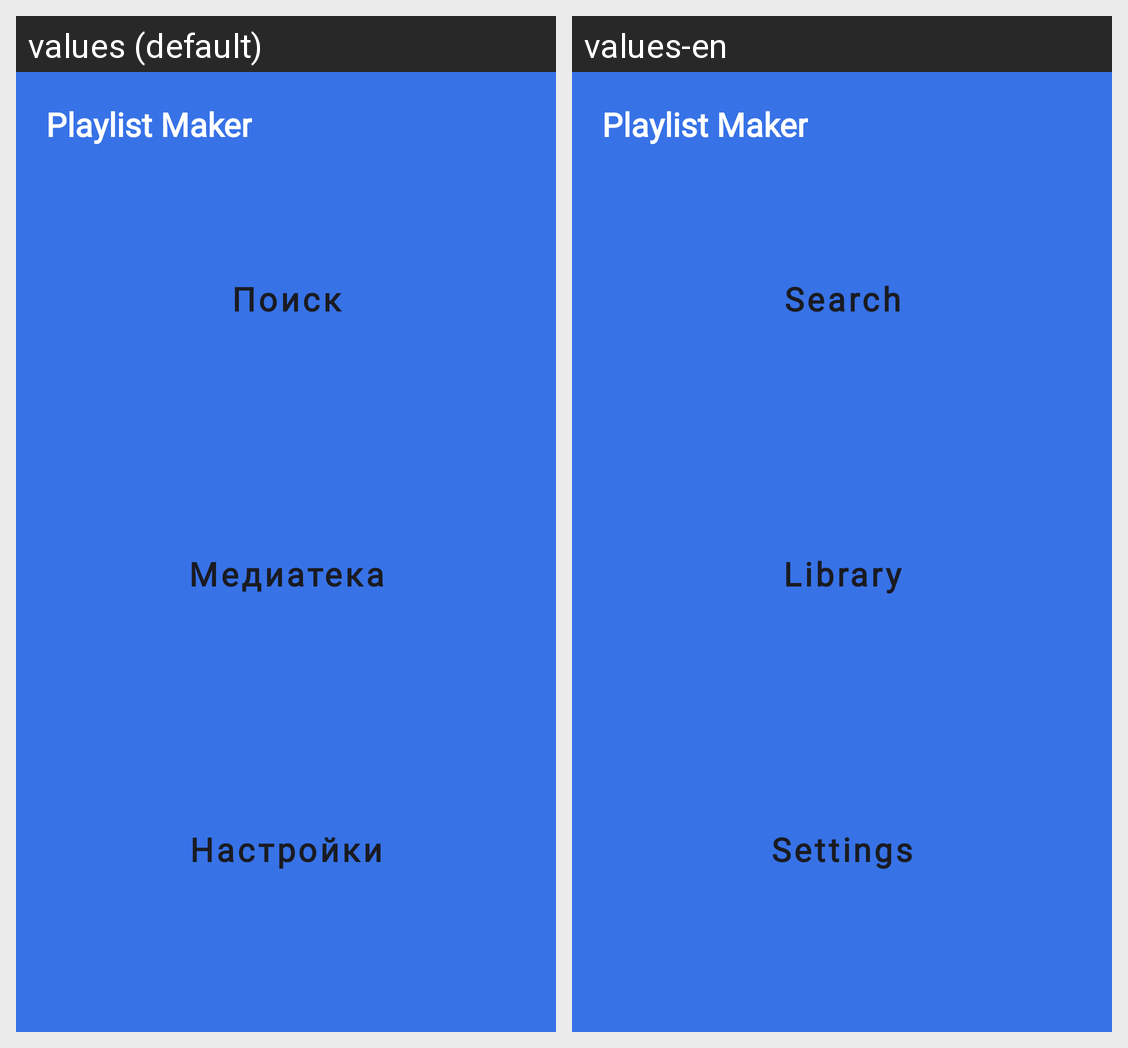

Locale-by-locale string values for the Android screen shown in this grid:
Android screen res/layout/menu.xml rendered under 2 locales, left to right: values (default), values-en. Device: Nexus 5 (rendered at 1080×1920; each locale shown at half size, 540×960, under a caption strip naming it); theme Theme.MaterialComponents.DayNight.NoActionBar.
Strings drawn on this screen, with the default value and each locale's value (text and hints the layout hard-codes, and strings that could not be matched under every locale, appear in the picture but are not listed):

app_name
  values: Playlist Maker
  values-en: Playlist Maker

search
  values: Поиск
  values-en: Search

library
  values: Медиатека
  values-en: Library

settings
  values: Настройки
  values-en: Settings
